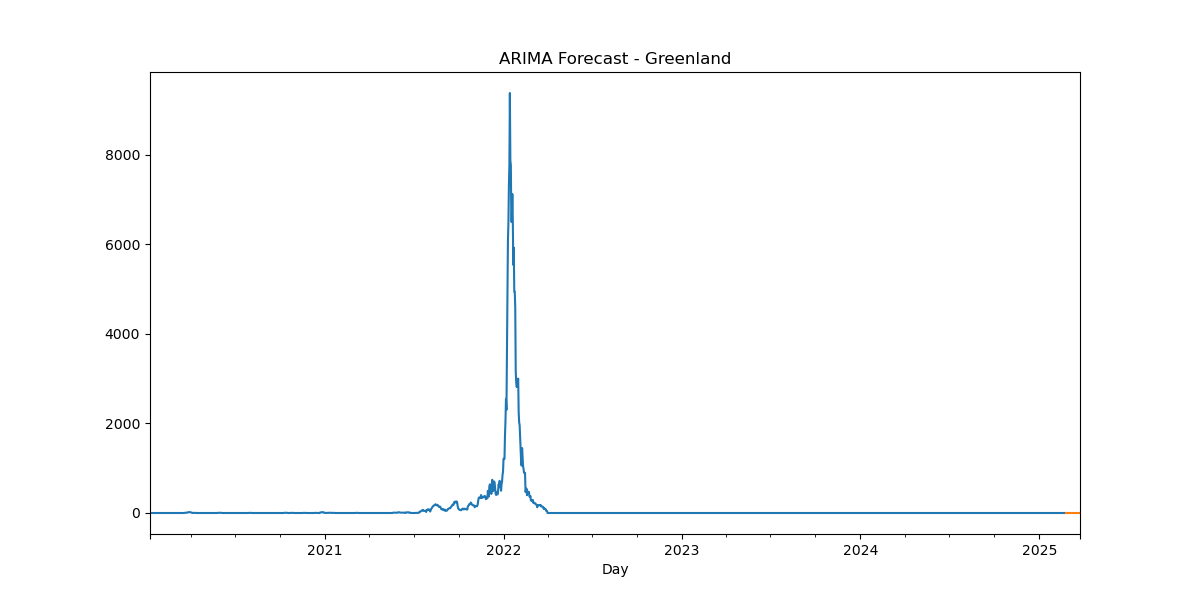

Data behind this chart, as committed beside it:
, predicted_mean
2025-02-24, -1.492e-320
2025-02-25, -1.492e-320
2025-02-26, -1.492e-320
2025-02-27, -1.492e-320
2025-02-28, -1.492e-320
2025-03-01, -1.492e-320
2025-03-02, -1.492e-320
2025-03-03, -1.492e-320
2025-03-04, -1.492e-320
2025-03-05, -1.492e-320
2025-03-06, -1.492e-320
2025-03-07, -1.492e-320
2025-03-08, -1.492e-320
2025-03-09, -1.492e-320
2025-03-10, -1.492e-320
2025-03-11, -1.492e-320
2025-03-12, -1.492e-320
2025-03-13, -1.492e-320
2025-03-14, -1.492e-320
2025-03-15, -1.492e-320
2025-03-16, -1.492e-320
2025-03-17, -1.492e-320
2025-03-18, -1.492e-320
2025-03-19, -1.492e-320
2025-03-20, -1.492e-320
2025-03-21, -1.492e-320
2025-03-22, -1.492e-320
2025-03-23, -1.492e-320
2025-03-24, -1.492e-320
2025-03-25, -1.492e-320
